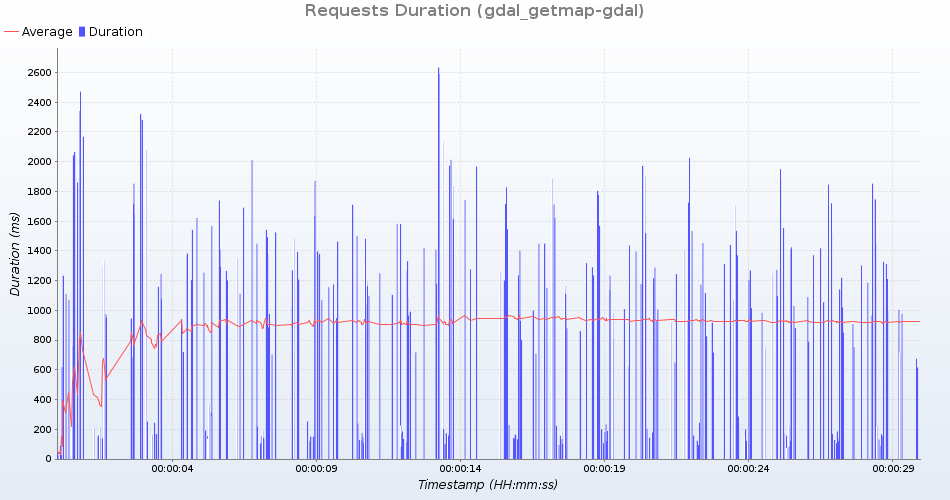

Values plotted in this chart, from the file beside it:
uri; count; total; min; average; max; standarddeviation; persecond; errors
GetMap /geoserver/test/wms?service=WMS&v…; 18; 32143; 654; 1785; 2632; 407; 0; 0
GetMap /geoserver/test/wms?service=WMS&v…; 18; 20745; 929; 1152; 1833; 223; 0; 0
GetMap /geoserver/test/wms?service=WMS&v…; 18; 2462; 24; 136; 313; 55; 0; 0
GetMap /geoserver/test/wms?service=WMS&v…; 17; 31732; 1392; 1866; 2589; 315; 0; 0
GetMap /geoserver/test/wms?service=WMS&v…; 18; 2282; 29; 126; 179; 37; 0; 0
GetMap /geoserver/test/wms?service=WMS&v…; 18; 19149; 859; 1063; 1742; 208; 0; 0
GetMap /geoserver/test/wms?service=WMS&v…; 17; 27043; 1206; 1590; 2167; 270; 0; 0
GetMap /geoserver/test/wms?service=WMS&v…; 18; 3696; 54; 205; 286; 48; 0; 0
GetMap /geoserver/test/wms?service=WMS&v…; 18; 24563; 362; 1364; 2012; 333; 0; 0
GetMap /geoserver/test/wms?service=WMS&v…; 18; 18082; 801; 1004; 1615; 214; 0; 0
GetMap /geoserver/test/wms?service=WMS&v…; 18; 23351; 618; 1297; 1973; 268; 0; 0
GetMap /geoserver/test/wms?service=WMS&v…; 18; 2253; 26; 125; 242; 41; 0; 0
GetMap /geoserver/test/wms?service=WMS&v…; 18; 24523; 674; 1362; 2064; 273; 0; 0
GetMap /geoserver/test/wms?service=WMS&v…; 18; 25144; 977; 1396; 2042; 268; 0; 0
GetMap /geoserver/test/wms?service=WMS&v…; 18; 14027; 623; 779; 1275; 156; 0; 0
GetMap /geoserver/test/wms?service=WMS&v…; 18; 3561; 88; 197; 368; 54; 0; 0
GetMap /geoserver/test/wms?service=WMS&v…; 18; 2490; 26; 138; 286; 48; 0; 0
GetMap /geoserver/test/wms?service=WMS&v…; 18; 20552; 615; 1141; 1859; 259; 0; 0
